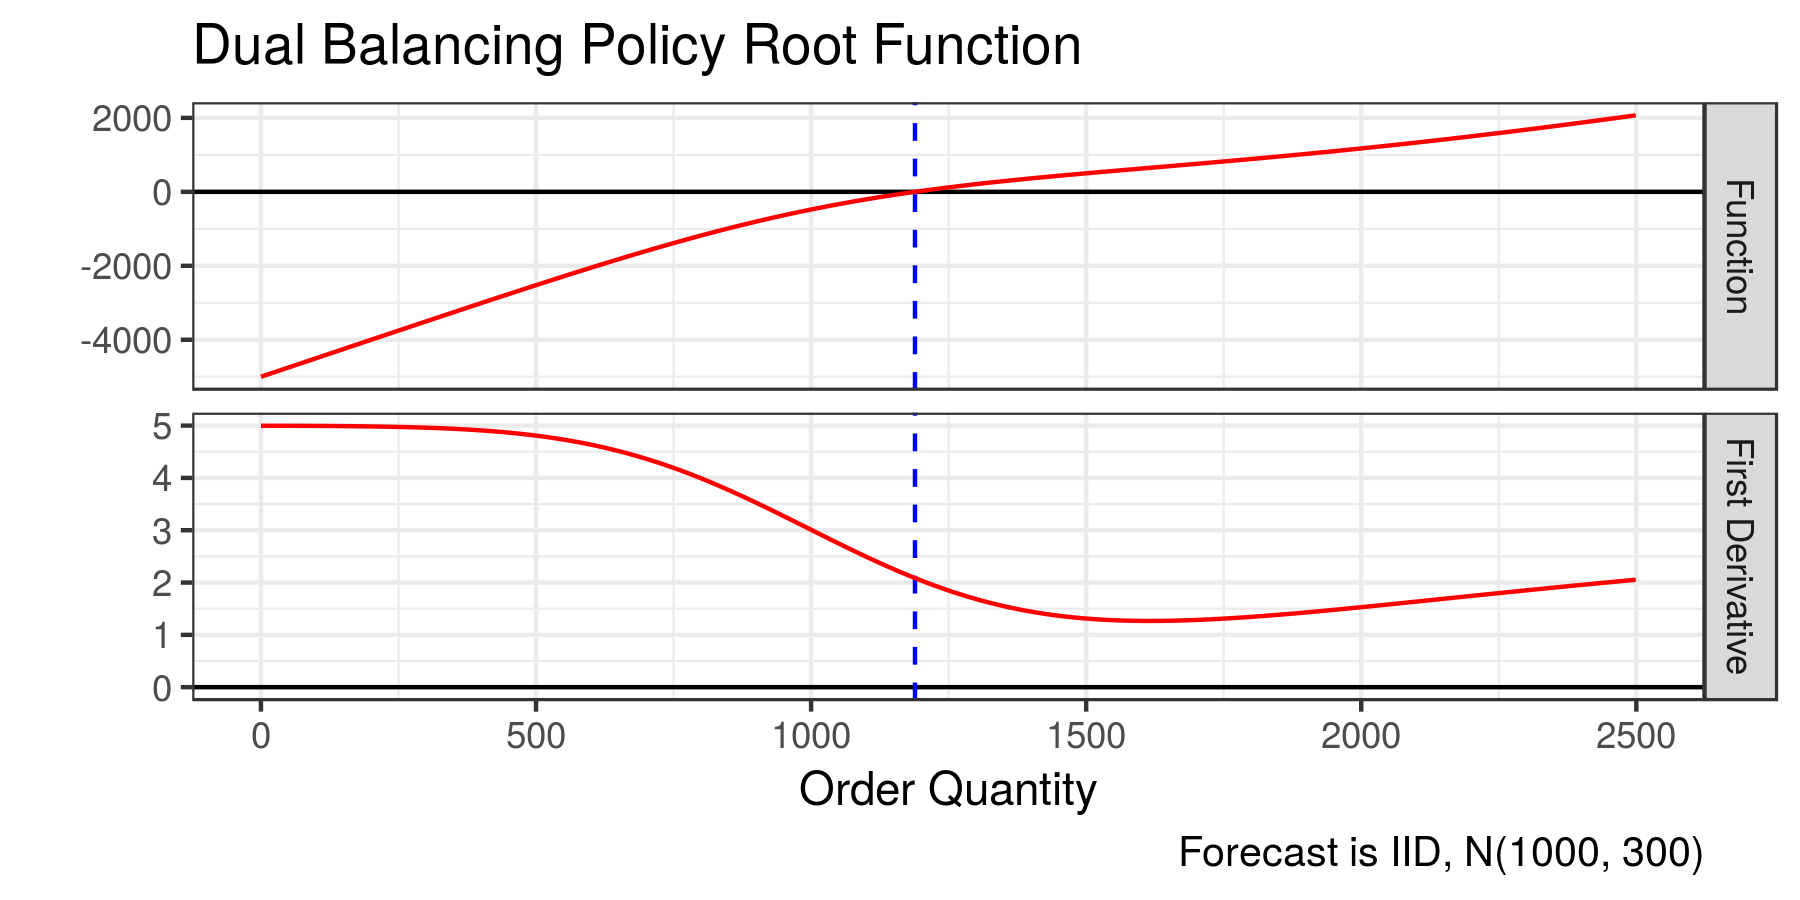

The table this chart was drawn from, first rows:
q, f, df
0, -5000, 4.998
1, -4995, 4.998
2, -4990, 4.998
3, -4985, 4.998
4, -4980, 4.998
5, -4975, 4.998
6, -4970, 4.998
7, -4965, 4.998
8, -4960, 4.998
9, -4955, 4.998
10, -4950, 4.998
11, -4945, 4.998
12, -4940, 4.998
13, -4935, 4.998
14, -4930, 4.998
15, -4925, 4.998
16, -4920, 4.997
17, -4915, 4.997
18, -4910, 4.997
19, -4905, 4.997
20, -4900, 4.997
21, -4895, 4.997
22, -4890, 4.997
23, -4885, 4.997
24, -4880, 4.997
25, -4875, 4.997
26, -4870, 4.997
27, -4865, 4.997
28, -4860, 4.997
29, -4855, 4.997
30, -4850, 4.997
31, -4845, 4.997
32, -4840, 4.997
33, -4835, 4.997
34, -4830, 4.997
35, -4825, 4.997
36, -4820, 4.997
37, -4815, 4.997
38, -4810, 4.997
39, -4805, 4.997
40, -4800, 4.997
41, -4795, 4.997
42, -4790, 4.997
43, -4785, 4.997
44, -4780, 4.997
45, -4775, 4.997
46, -4770, 4.997
47, -4765, 4.997
48, -4760, 4.997
49, -4755, 4.997
50, -4750, 4.996
51, -4745, 4.996
52, -4740, 4.996
53, -4735, 4.996
54, -4730, 4.996
55, -4725, 4.996
56, -4720, 4.996
57, -4715, 4.996
58, -4710, 4.996
59, -4705, 4.996
... 9,940 more rows
